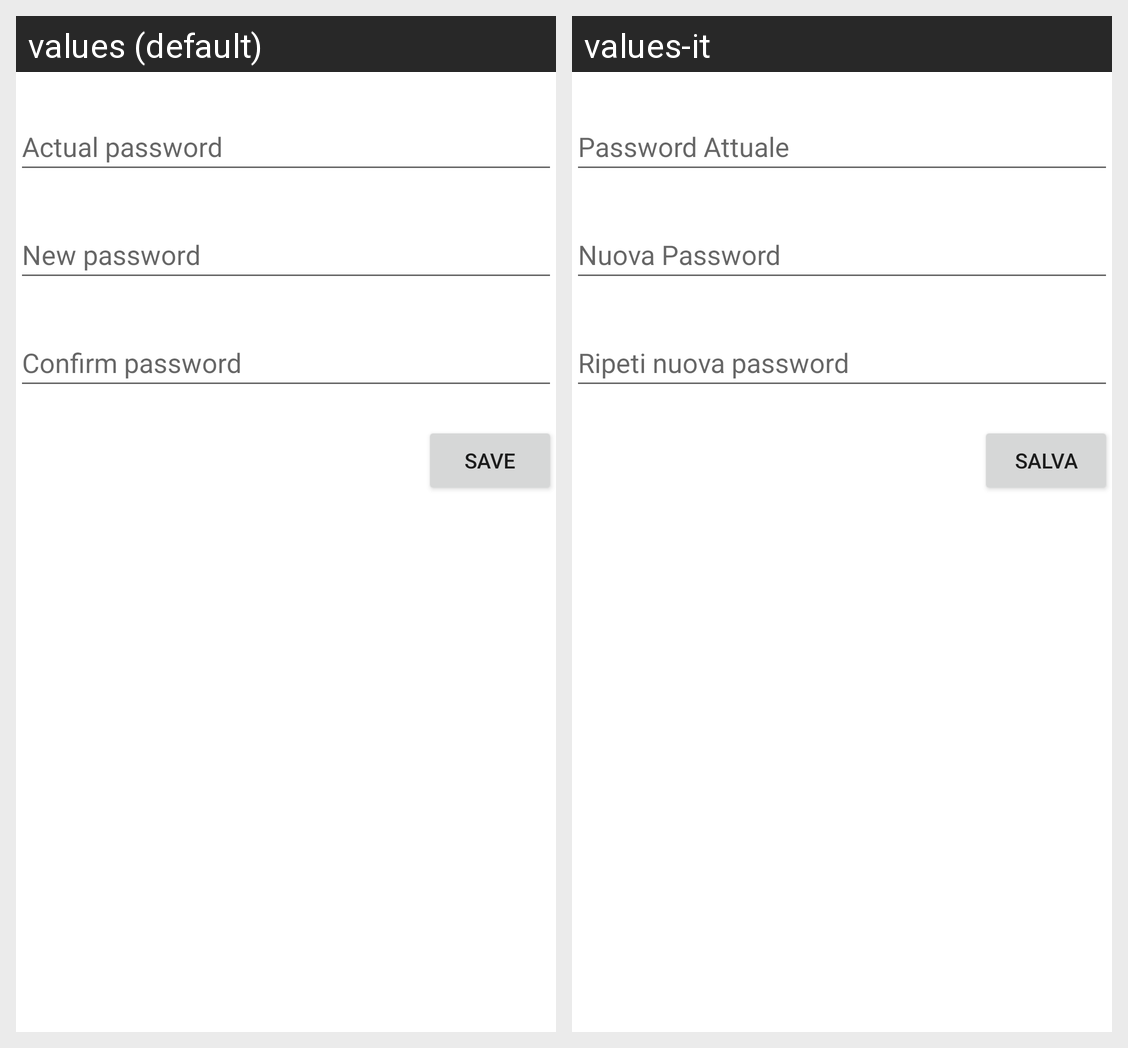

Locale-by-locale string values for the Android screen shown in this grid:
Android screen res/layout/fragment_change_password.xml rendered under 2 locales, left to right: values (default), values-it. Device: Nexus 5 (rendered at 1080×1920; each locale shown at half size, 540×960, under a caption strip naming it); theme Theme.Pathway.
Strings drawn on this screen, with the default value and each locale's value (text and hints the layout hard-codes, and strings that could not be matched under every locale, appear in the picture but are not listed):

oldPassword
  values: Actual password
  values-it: Password Attuale

newPassword
  values: New password
  values-it: Nuova Password

repeatNewPassword
  values: Confirm password
  values-it: Ripeti nuova password

save
  values: Save
  values-it: salva
